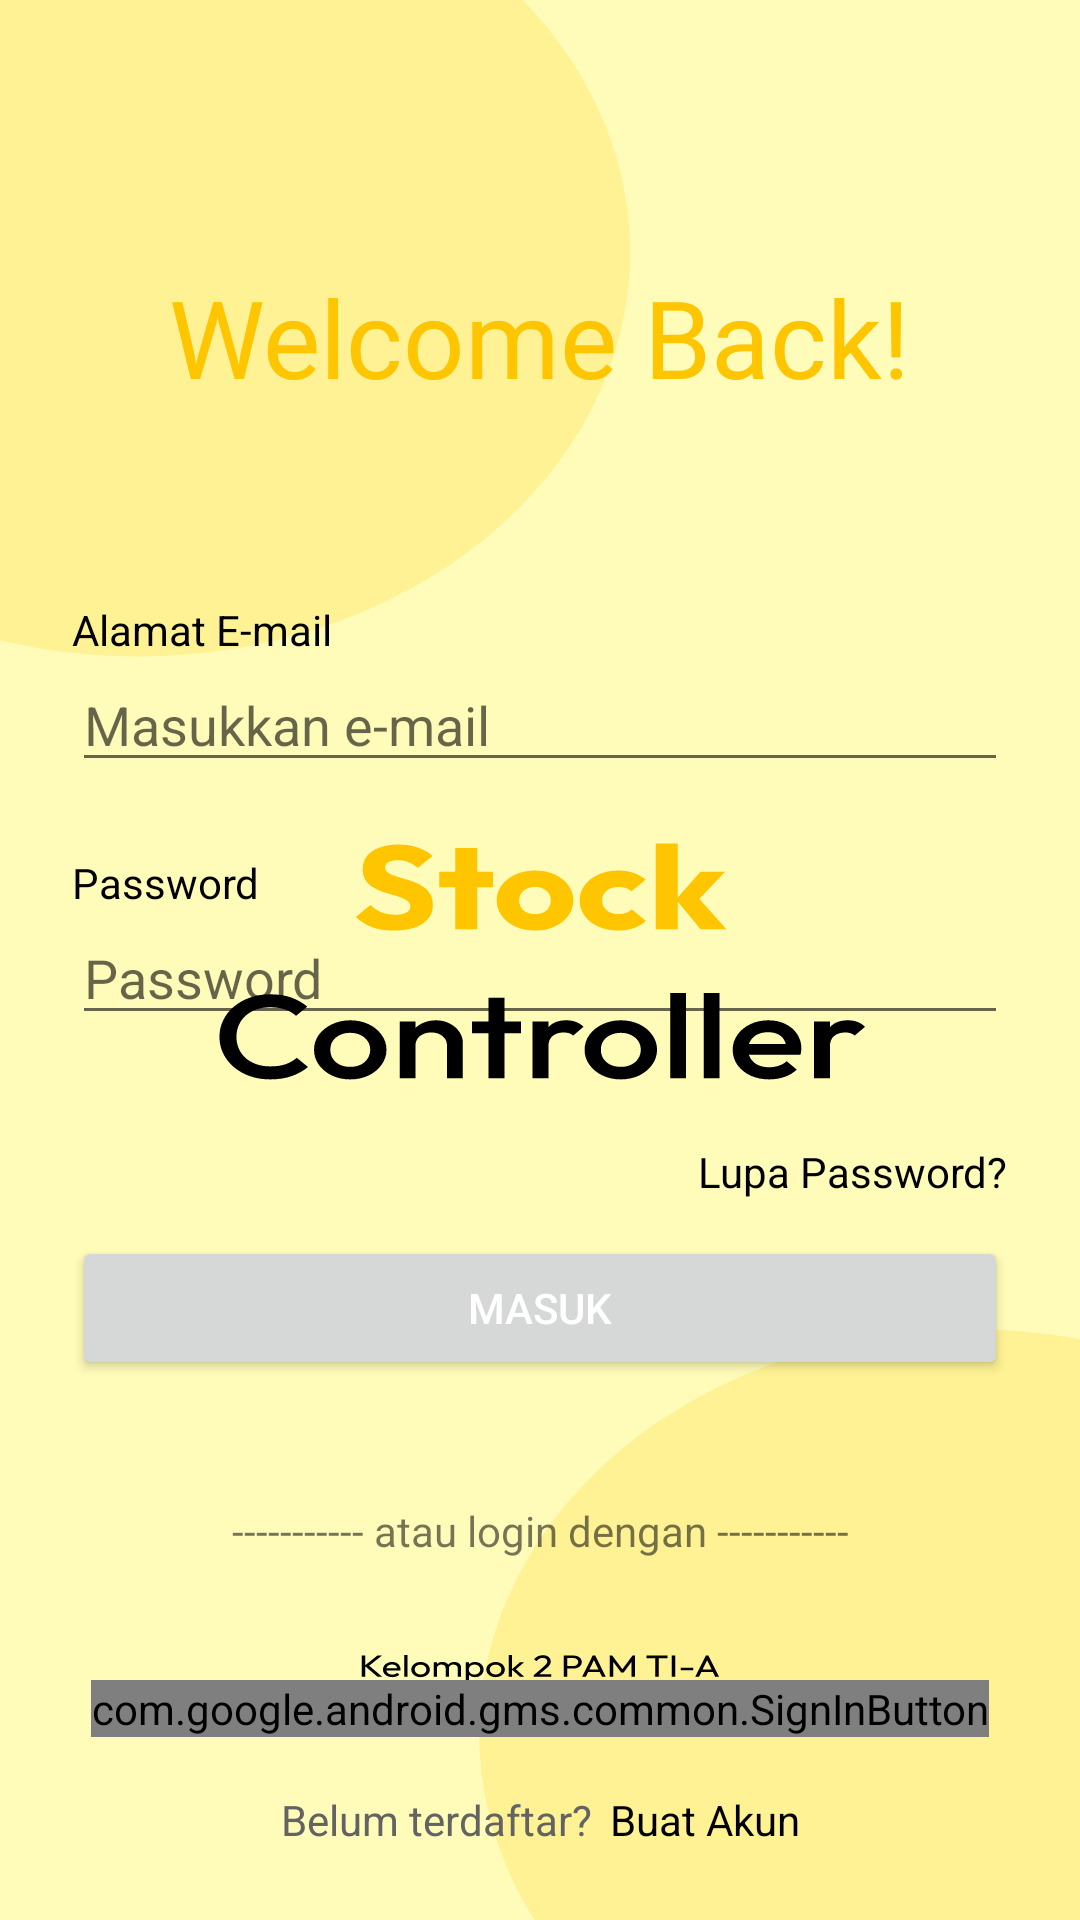

Produce the Android XML layout that renders to this screen, including the resource entries it uses.
<!-- AndroidManifest.xml: application theme splashScreenTheme -->
<!-- res/layout/activity_login.xml -->
<?xml version="1.0" encoding="utf-8"?>
<androidx.constraintlayout.widget.ConstraintLayout xmlns:android="http://schemas.android.com/apk/res/android"
    xmlns:app="http://schemas.android.com/apk/res-auto"
    xmlns:tools="http://schemas.android.com/tools"
    android:layout_width="match_parent"
    android:layout_height="match_parent"
    android:padding="24dp"
    tools:context=".Login">

    <TextView
        android:id="@+id/tv_login_title"
        android:layout_width="wrap_content"
        android:layout_height="wrap_content"
        android:layout_marginTop="64dp"
        android:text="Welcome Back!"
        android:textColor="@color/yellow_200"
        android:textSize="36dp"
        app:layout_constraintEnd_toEndOf="parent"
        app:layout_constraintStart_toStartOf="parent"
        app:layout_constraintTop_toTopOf="parent" />

    <TextView
        android:id="@+id/tv_login_email"
        android:layout_width="wrap_content"
        android:layout_height="wrap_content"
        android:layout_marginTop="64dp"
        android:text="Alamat E-mail"
        android:textColor="@color/black"
        app:layout_constraintStart_toStartOf="parent"
        app:layout_constraintTop_toBottomOf="@+id/tv_login_title" />

    <EditText
        android:id="@+id/et_login_email"
        android:layout_width="0dp"
        android:layout_height="wrap_content"
        android:ems="10"
        android:hint="Masukkan e-mail"
        android:inputType="text"
        app:layout_constraintEnd_toEndOf="parent"
        app:layout_constraintStart_toStartOf="parent"
        app:layout_constraintTop_toBottomOf="@+id/tv_login_email" />

    <TextView
        android:id="@+id/tv_login_password"
        android:layout_width="wrap_content"
        android:layout_height="wrap_content"
        android:layout_marginTop="24dp"
        android:text="Password"
        android:textColor="@color/black"
        app:layout_constraintStart_toStartOf="parent"
        app:layout_constraintTop_toBottomOf="@+id/et_login_email" />

    <EditText
        android:id="@+id/et_login_password"
        android:layout_width="0dp"
        android:layout_height="wrap_content"
        android:ems="10"
        android:hint="Password"
        android:inputType="textPassword"
        app:layout_constraintEnd_toEndOf="parent"
        app:layout_constraintStart_toStartOf="parent"
        app:layout_constraintTop_toBottomOf="@+id/tv_login_password" />

    <TextView
        android:id="@+id/tv_login_forgot_password"
        android:layout_width="wrap_content"
        android:layout_height="wrap_content"
        android:layout_marginTop="36dp"
        android:text="Lupa Password?"
        android:textColor="@color/black"
        app:layout_constraintEnd_toEndOf="parent"
        app:layout_constraintTop_toBottomOf="@+id/et_login_password" />

    <Button
        android:id="@+id/btn_login"
        android:layout_width="0dp"
        android:layout_height="wrap_content"
        android:layout_marginTop="12dp"
        android:padding="12dp"
        android:text="Masuk"
        android:textColor="@color/white"
        app:layout_constraintEnd_toEndOf="parent"
        app:layout_constraintStart_toStartOf="parent"
        app:layout_constraintTop_toBottomOf="@+id/tv_login_forgot_password" />



    <TextView
        android:id="@+id/textView4"
        android:layout_width="wrap_content"
        android:layout_height="wrap_content"
        android:layout_marginEnd="3dp"
        android:text="Belum terdaftar?"
        android:textColor="@color/grey"
        app:layout_constraintBottom_toBottomOf="parent"
        app:layout_constraintEnd_toStartOf="@+id/tv_login_signin"
        app:layout_constraintHorizontal_bias="0.5"
        app:layout_constraintHorizontal_chainStyle="packed"
        app:layout_constraintStart_toStartOf="parent" />

    <TextView
        android:id="@+id/tv_login_signin"
        android:layout_width="wrap_content"
        android:layout_height="wrap_content"
        android:layout_marginStart="3dp"
        android:text="Buat Akun"
        android:textColor="@color/black"
        app:layout_constraintBottom_toBottomOf="parent"
        app:layout_constraintEnd_toEndOf="parent"
        app:layout_constraintHorizontal_bias="0.5"
        app:layout_constraintStart_toEndOf="@+id/textView4" />

    <com.google.android.gms.common.SignInButton
        android:id="@+id/btnGoogle"
        android:layout_width="wrap_content"
        android:layout_height="wrap_content"
        app:layout_constraintBottom_toBottomOf="parent"
        app:layout_constraintEnd_toEndOf="parent"
        app:layout_constraintStart_toStartOf="parent"
        app:layout_constraintTop_toBottomOf="@+id/btn_login"
        app:layout_constraintVertical_bias="0.73" />

    <TextView
        android:id="@+id/textView3"
        android:layout_width="wrap_content"
        android:layout_height="wrap_content"
        android:text="----------- atau login dengan -----------"
        app:layout_constraintBottom_toTopOf="@+id/btnGoogle"
        app:layout_constraintEnd_toEndOf="parent"
        app:layout_constraintStart_toStartOf="parent"
        app:layout_constraintTop_toBottomOf="@+id/btn_login" />

</androidx.constraintlayout.widget.ConstraintLayout>
<!-- resources referenced by this layout -->
<resources>
  <color name="black">#FF000000</color>
  <color name="grey">#636363</color>
  <color name="white">#FFFFFFFF</color>
  <color name="yellow_200">#FFC600</color>
  <style name="splashScreenTheme" parent="Theme.MaterialComponents.Light.NoActionBar">
          <item name="android:windowBackground">@drawable/splash_screen_background</item>
          <item name="android:statusBarColor">@color/yellow_200</item>
      </style>
  <!-- drawable splash_screen_background: vector/xml drawable (drawable, 17263 chars, omitted) -->
</resources>
